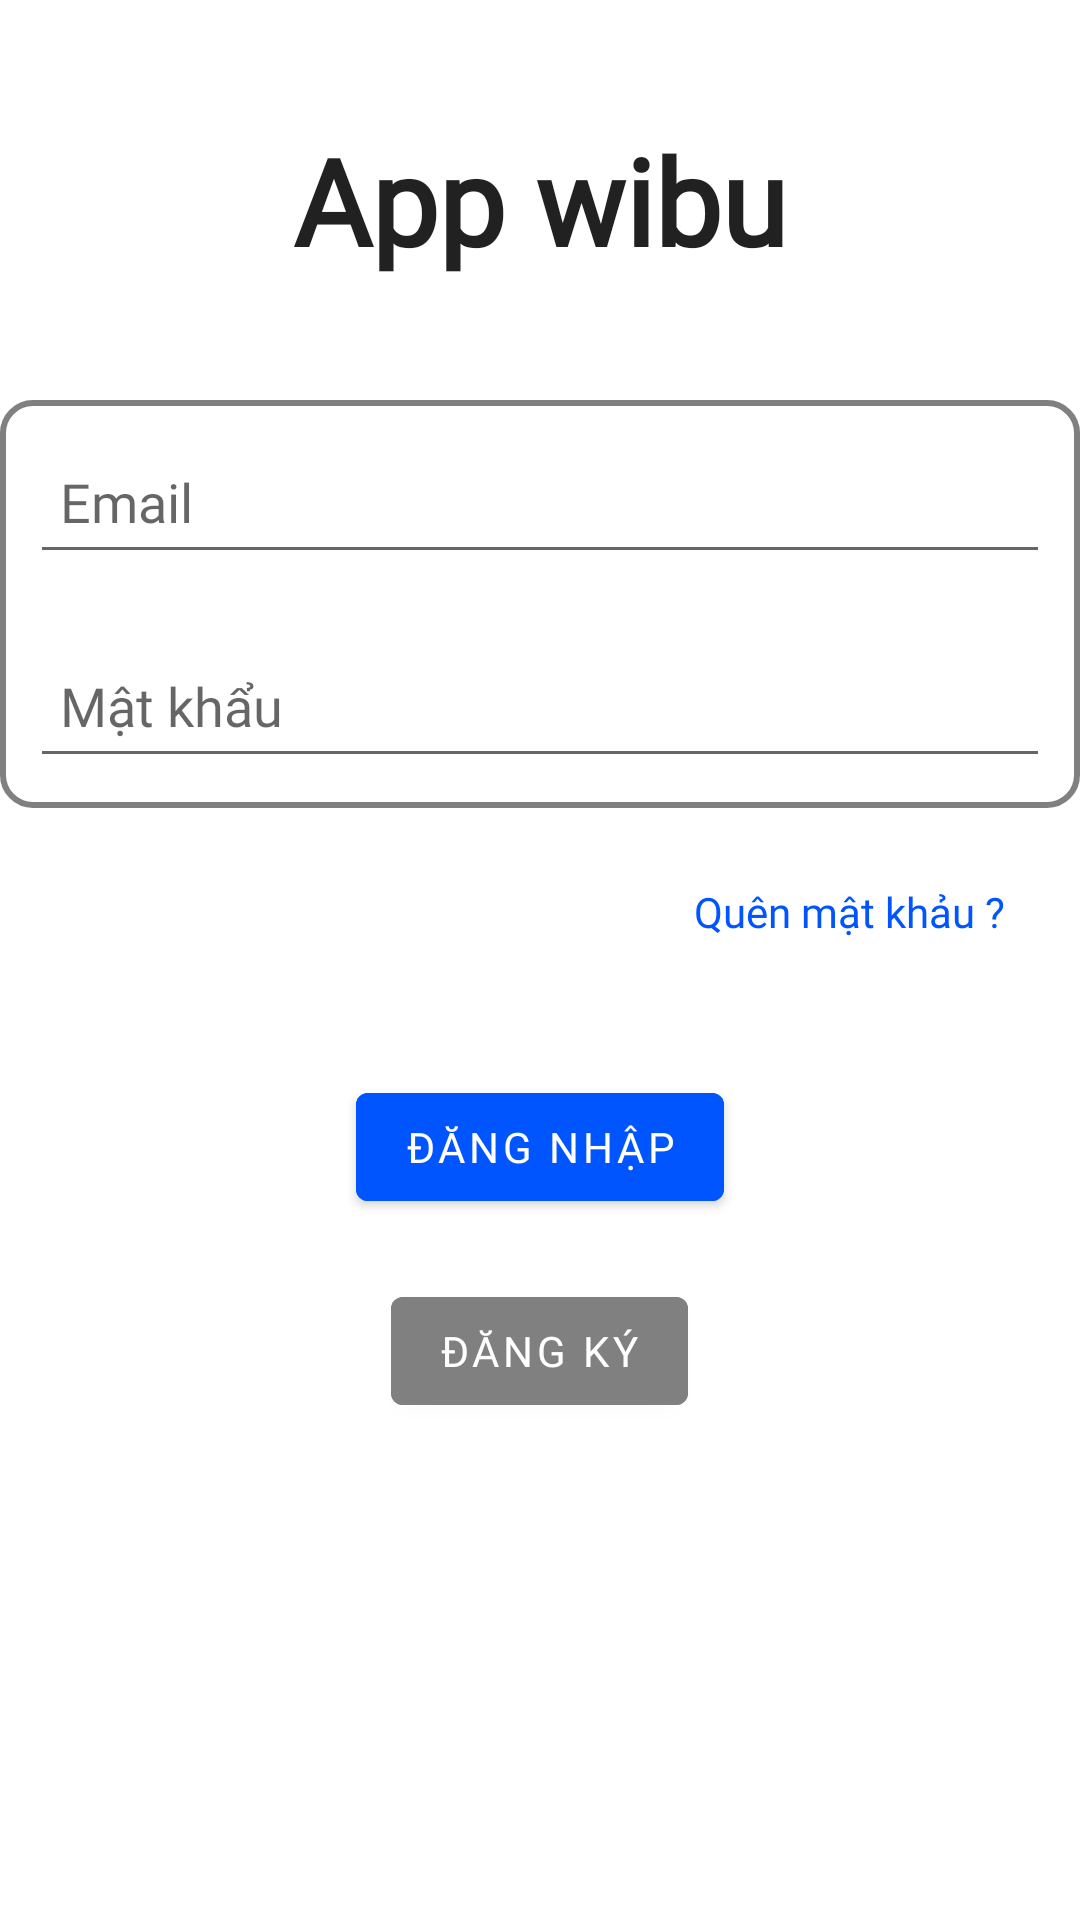

Here is an Android app screen rendered from its layout file. Give the layout XML and the strings, colors and styles it references.
<!-- AndroidManifest.xml: application theme Theme.ComicApp -->
<!-- res/layout/fragment_login.xml -->
<?xml version="1.0" encoding="utf-8"?>
<LinearLayout xmlns:android="http://schemas.android.com/apk/res/android"
    xmlns:tools="http://schemas.android.com/tools"
    android:layout_width="match_parent"
    android:layout_height="match_parent"
    tools:context=".Login.LoginFragment"
    android:orientation="vertical">


    <TextView
        android:id="@+id/textView3"
        android:fontFamily="@font/notoserif"
        android:layout_width="match_parent"
        android:layout_height="wrap_content"
        android:text="@string/app_name"
        android:textSize="40sp"
        style="@style/TextAppearance.AppCompat.Subhead"
        android:textStyle="bold"
        android:padding="40dp"
        android:gravity="center_horizontal"/>


    <LinearLayout
        android:layout_width="360dp"
        android:layout_height="wrap_content"
        android:layout_gravity="center"
        android:background="@drawable/stroke"
        android:orientation="vertical">
        <EditText
            android:fontFamily="@font/notoserif"
            android:id="@+id/edt_account"
            android:layout_width="match_parent"
            android:layout_height="wrap_content"
            android:hint="Email"
            android:layout_margin="10dp"
            android:padding="10dp"
            android:inputType="textEmailAddress"
            android:minHeight="48dp" />


        <EditText
            android:fontFamily="@font/notoserif"
            android:id="@+id/edt_password"
            android:layout_width="match_parent"
            android:layout_height="wrap_content"
            android:layout_margin="10dp"
            android:padding="10dp"
            android:hint="Mật khẩu"
            android:inputType="textPassword"
            android:minHeight="48dp" />
    </LinearLayout>


    <TextView
        android:fontFamily="@font/notoserif"
        android:id="@+id/txt_forgot_password"
        android:layout_width="match_parent"
        android:layout_height="wrap_content"
        android:textColor="@color/blue"
        android:gravity="right"
        android:padding="15dp"
        android:layout_margin="10dp"
        android:text="Quên mật khảu ?" />

    <Button
        android:id="@+id/btn_login"
        android:layout_width="wrap_content"
        android:elevation="10dp"
        android:layout_height="wrap_content"
        android:layout_gravity="center"
        android:backgroundTint="@color/blue"
        android:fontFamily="@font/notoserif"
        android:text="Đăng nhập"
        android:layout_marginTop="20dp"/>
    <Button
        android:id="@+id/btn_register"
        android:layout_gravity="center"
        android:layout_width="wrap_content"
        android:fontFamily="@font/notoserif"

        android:layout_height="wrap_content"
        android:backgroundTint="@color/grey"
        android:layout_marginTop="20dp"
        android:text="Đăng ký" />

    <ProgressBar
        android:id="@+id/loading"
        android:layout_marginTop="30dp"
        android:visibility="gone"
        style="?android:attr/progressBarStyle"
        android:layout_width="match_parent"
        android:layout_height="111dp" />


</LinearLayout>
<!-- resources referenced by this layout -->
<resources>
  <color name="blue">#0055FF</color>
  <color name="grey">#808080</color>
  <!-- drawable stroke (drawable) -->
  <?xml version="1.0" encoding="utf-8"?>
  <shape
      xmlns:android="http://schemas.android.com/apk/res/android"
      android:shape="rectangle">
      <corners android:radius="10dp" />
  
      
      <stroke android:width="2dp" android:color="@color/grey" />
  
      
  
  </shape>
  <string name="app_name">App wibu</string>
  <style name="Theme.ComicApp" parent="Theme.MaterialComponents.DayNight.NoActionBar">
          
          <item name="colorPrimary">@color/blue</item>
          <item name="colorPrimaryVariant">@color/purple_700</item>
          <item name="colorOnPrimary">@color/white</item>
          
          <item name="colorSecondary">@color/teal_200</item>
          <item name="colorSecondaryVariant">@color/teal_700</item>
          <item name="colorOnSecondary">@color/black</item>
          
          <item name="android:statusBarColor" tools:targetApi="l">?attr/colorPrimaryVariant</item>
          
      </style>
  <color name="purple_700">#FF3700B3</color>
  <color name="white">#FFFFFFFF</color>
  <color name="teal_200">#FF03DAC5</color>
  <color name="teal_700">#FF018786</color>
  <color name="black">#FF000000</color>
</resources>
